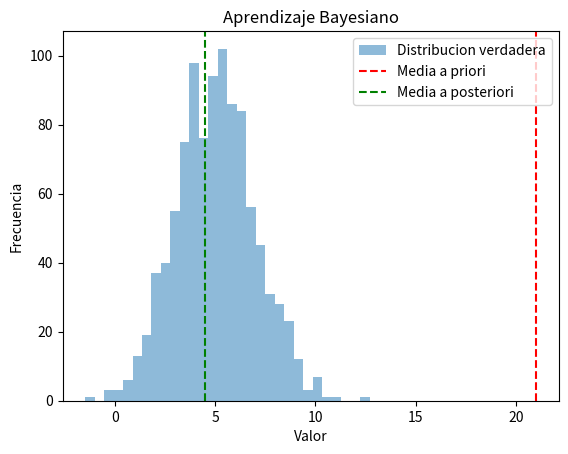

Recreate this plot in Python.

import numpy as np
import matplotlib.pyplot as plt

np.random.seed(42)
datosV =np.random.normal(loc=5,scale=2,size=1000)

obcerva= datosV[:50]

prioridad= np.random.normal(loc=0,scale=15)#distribucion proritaria
poste=(np.sum(obcerva)+1)/(len(obcerva)+1)#calcula distribucion por teorias bayes

plt.hist(datosV, bins=30, alpha=0.5, label="Distribucion verdadera")
plt.axvline(x=prioridad, color='r', linestyle='--', label="Media a priori")

plt.axvline(x=poste, color='g', linestyle='--', label="Media a posteriori")
plt.xlabel("Valor")
plt.ylabel("Frecuencia")
plt.title("Aprendizaje Bayesiano")
plt.legend()
plt.show()

print(f"Media a priori: {prioridad:.2f}")
print(f"Media a posteriori: {poste:.2f}")
